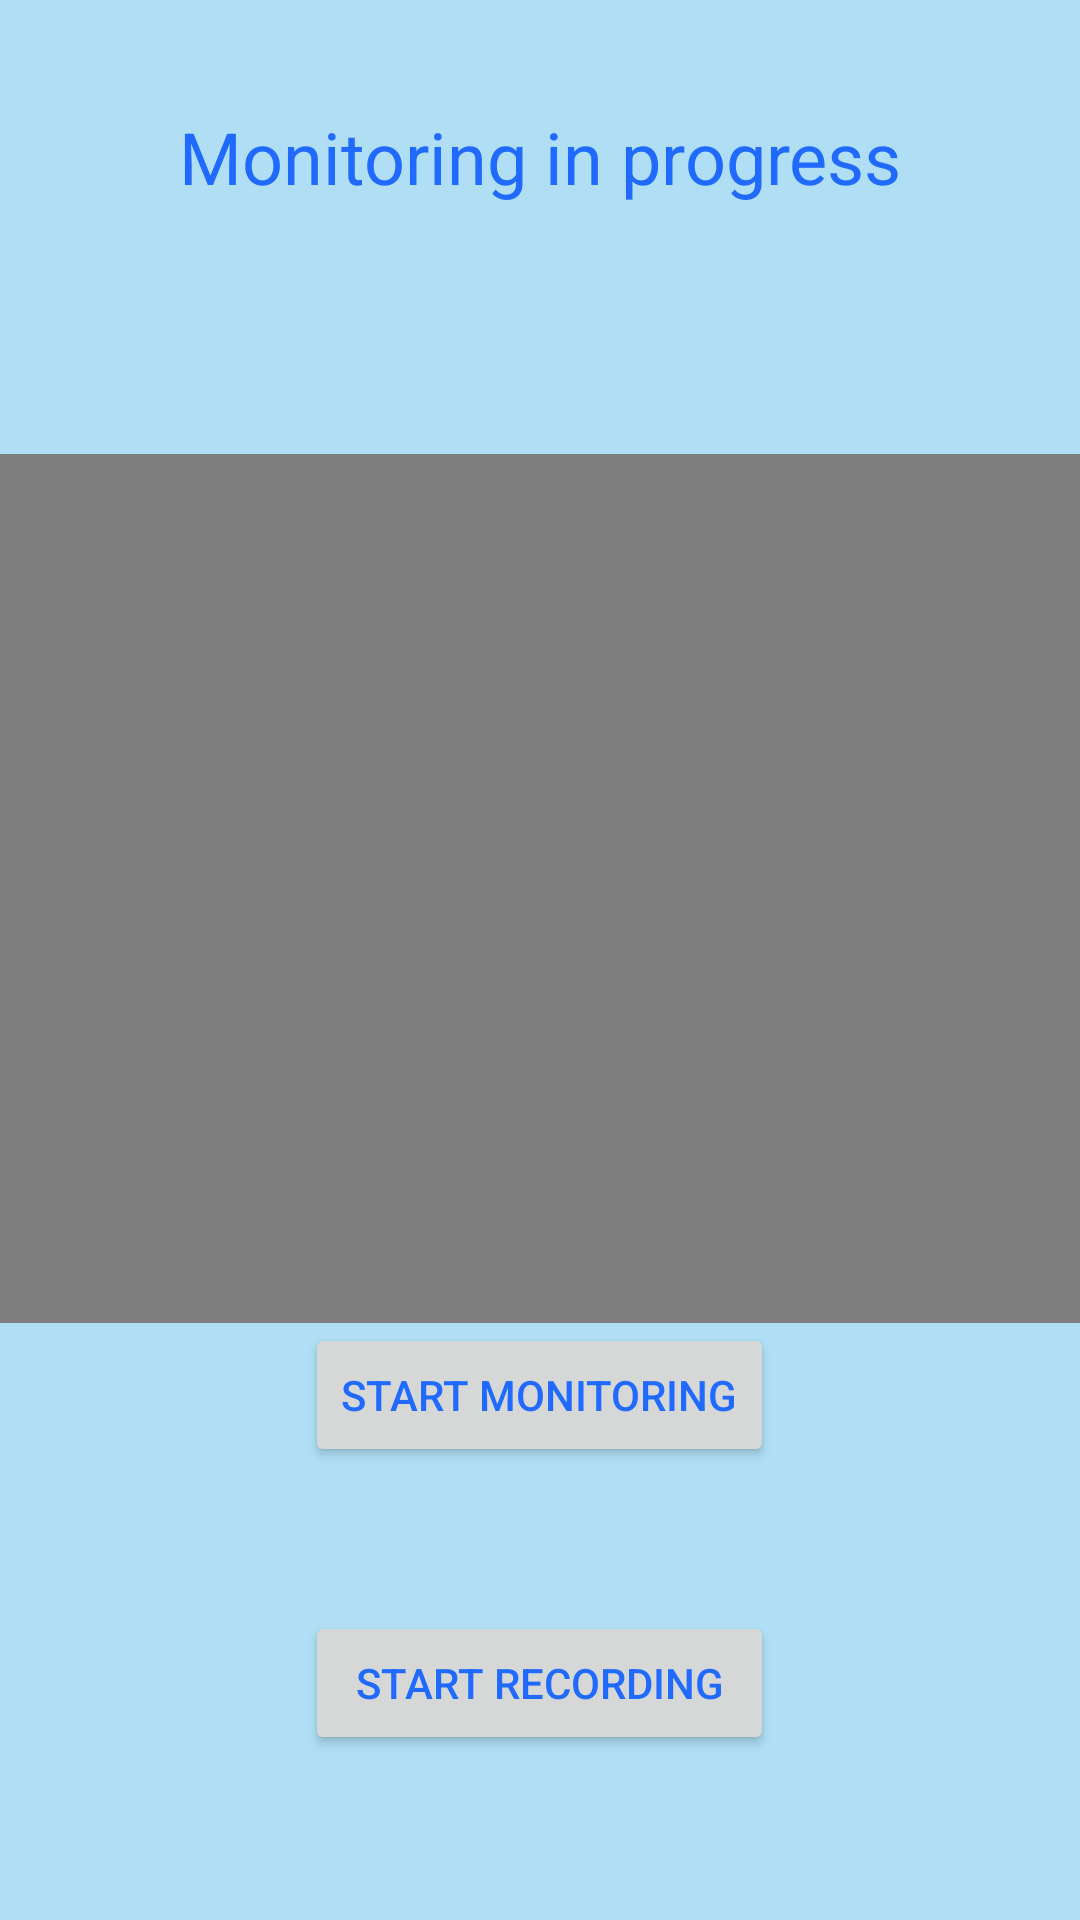

Here is an Android app screen rendered from its layout file. Give the layout XML and the strings, colors and styles it references.
<!-- AndroidManifest.xml: application theme AppTheme -->
<!-- res/layout/activity_monitor.xml -->
<?xml version="1.0" encoding="utf-8"?>


<RelativeLayout xmlns:android="http://schemas.android.com/apk/res/android"
    xmlns:app="http://schemas.android.com/apk/res-auto"
    xmlns:tools="http://schemas.android.com/tools"
    android:layout_width="match_parent"
    android:layout_height="match_parent"
    android:background="@color/colorAccent"
    tools:context="com.example.janek.wifidirect.MonitorActivity">


    <TextView
        android:id="@+id/txt_state"
        android:layout_width="wrap_content"
        android:layout_height="wrap_content"
        android:layout_marginTop="36dp"
        android:text="@string/txt_monitoring"
        android:textColor="@color/colorText"
        android:textSize="24sp"
        android:layout_alignParentTop="true"
        android:layout_centerHorizontal="true" />

    <ProgressBar
        android:id="@+id/progressBar"
        style="?android:attr/progressBarStyle"
        android:layout_width="wrap_content"
        android:layout_height="wrap_content"
        android:layout_below="@+id/txt_state"
        android:layout_centerHorizontal="true"
        android:layout_marginTop="35dp"
        android:visibility="invisible" />
    <FrameLayout
        android:layout_width="match_parent"
        android:layout_height="match_parent"
        android:layout_alignParentStart="true"
        android:layout_above="@+id/bt_stop"
        android:layout_below="@+id/progressBar">
        <VideoView android:id="@+id/surfaceView"
            android:layout_width="match_parent"
            android:layout_height="match_parent" />
    </FrameLayout>

    <Button
        android:id="@+id/bt_stop"
        android:layout_width="wrap_content"
        android:layout_height="wrap_content"
        android:textColor="@color/colorText"
        android:text="@string/start"
        android:layout_above="@+id/bt_video"
        android:layout_centerHorizontal="true"
        android:layout_marginBottom="48dp" />

    <Button
        android:id="@+id/bt_video"
        android:layout_width="wrap_content"
        android:layout_height="wrap_content"
        android:layout_alignEnd="@+id/bt_stop"
        android:layout_alignParentBottom="true"
        android:layout_alignStart="@+id/bt_stop"
        android:layout_marginBottom="55dp"
        android:text="START RECORDING"
        android:textColor="@color/colorText" />

</RelativeLayout>
<!-- resources referenced by this layout -->
<resources>
  <color name="colorAccent">#b0dff5</color>
  <color name="colorText">#206aff</color>
  <string name="start">START MONITORING</string>
  <string name="txt_monitoring">Monitoring in progress</string>
  <style name="AppTheme" parent="Theme.AppCompat.Light.DarkActionBar">
          
          <item name="colorPrimary">@color/colorPrimary</item>
          <item name="colorPrimaryDark">@color/colorPrimaryDark</item>
          <item name="colorAccent">@color/colorAccent</item>
          <item name="android:statusBarColor">?android:attr/colorAccent</item>
      </style>
  <color name="colorPrimary">#e0e0e0</color>
  <color name="colorPrimaryDark">#aeaeae</color>
</resources>
